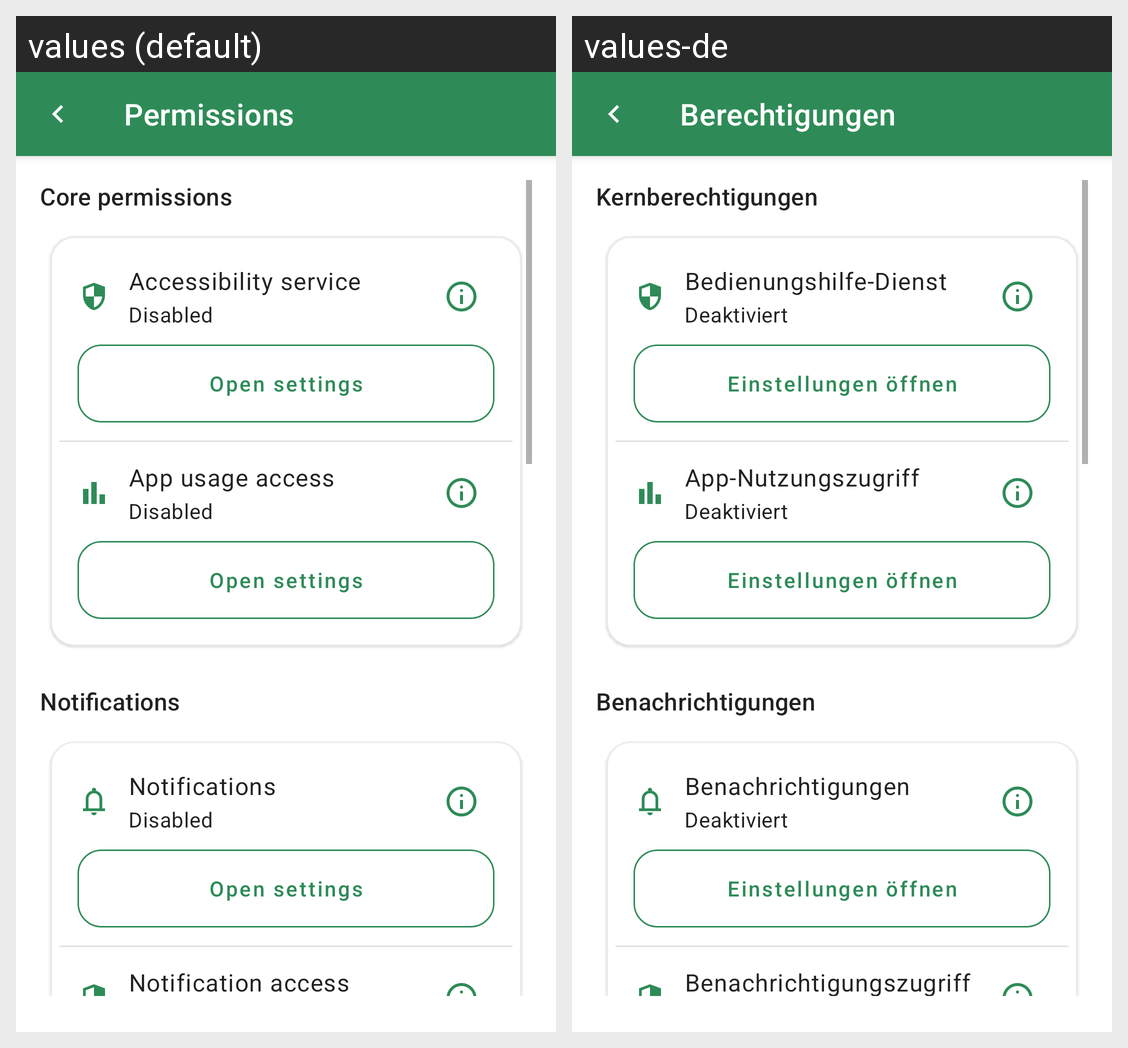

For this localized Android screen grid, give each drawn string resource with its value in every locale shown.
Android screen res/layout/activity_permissions.xml rendered under 2 locales, left to right: values (default), values-de. Device: Nexus 5 (rendered at 1080×1920; each locale shown at half size, 540×960, under a caption strip naming it); theme Theme.Switchly.
Strings drawn on this screen, with the default value and each locale's value (text and hints the layout hard-codes, and strings that could not be matched under every locale, appear in the picture but are not listed):

pref_permissions_title
  values: Permissions
  values-de: Berechtigungen

permissions_section_core
  values: Core permissions
  values-de: Kernberechtigungen

permissions_status_disabled
  values: Disabled
  values-de: Deaktiviert

permissions_btn_open
  values: Open settings
  values-de: Einstellungen öffnen

permissions_usage_access_title
  values: App usage access
  values-de: App-Nutzungszugriff

permissions_section_notifications
  values: Notifications
  values-de: Benachrichtigungen

permissions_notifications_title
  values: Notifications
  values-de: Benachrichtigungen

permissions_notification_access_title
  values: Notification access
  values-de: Benachrichtigungszugriff
